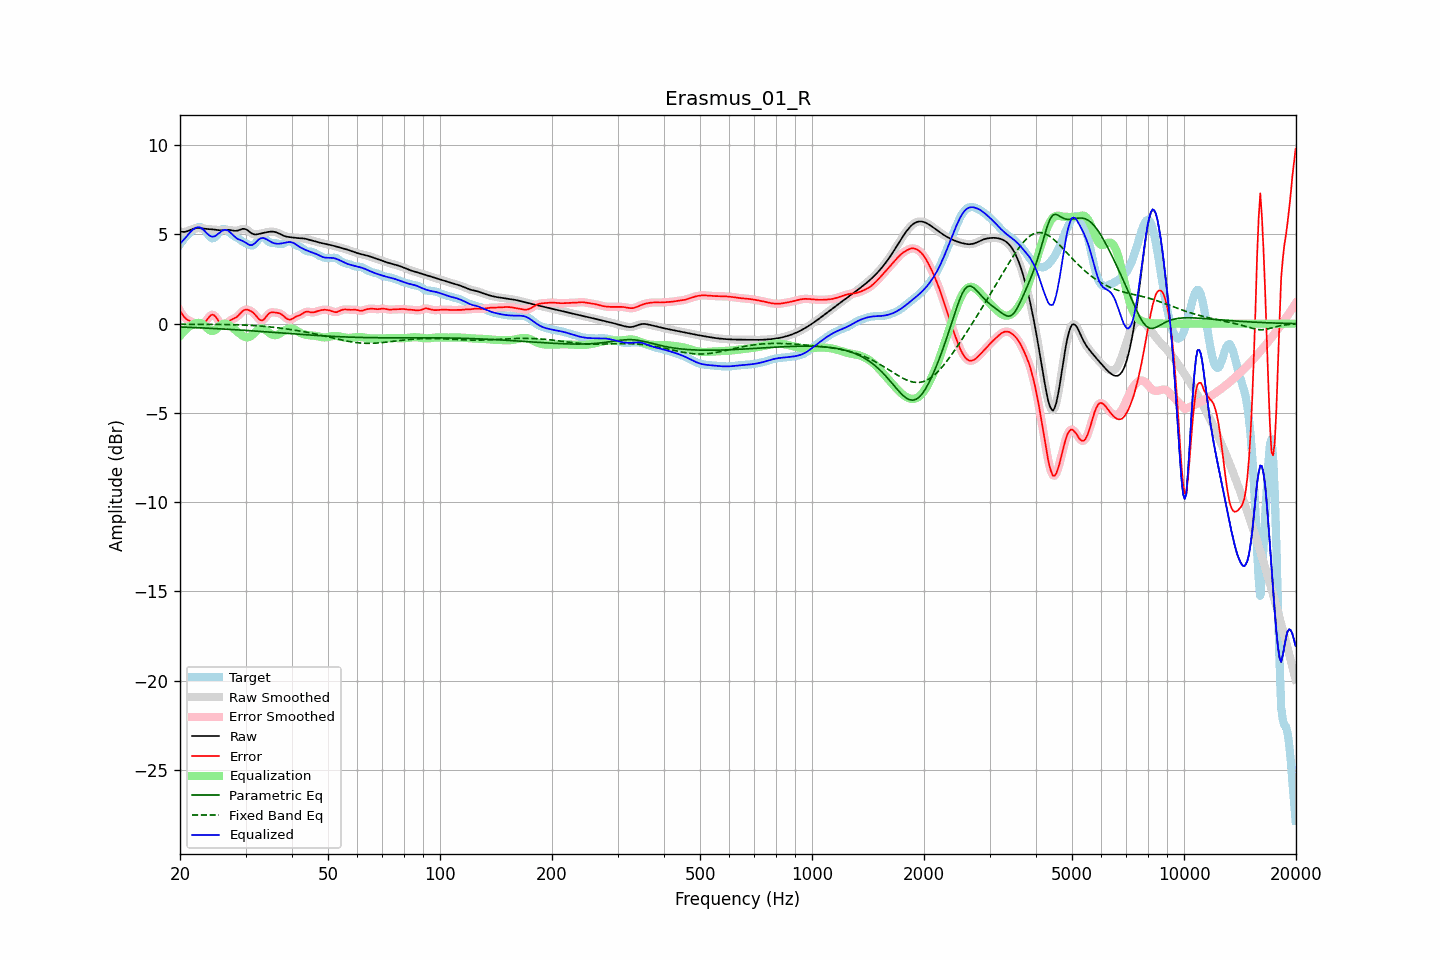

Source data for this figure (header and first rows):
frequency, raw, error, smoothed, error_smoothed, equalization, parametric_eq, fixed_band_eq, equalized_raw, equalized_smoothed, target
20.00, 5.17, 0.72, 5.17, 0.73, -0.69, -0.18, -0.03, 4.48, 4.48, 4.45
20.20, 5.15, 0.58, 5.15, 0.58, -0.57, -0.19, -0.03, 4.58, 4.58, 4.57
20.40, 5.14, 0.45, 5.14, 0.45, -0.47, -0.19, -0.03, 4.67, 4.67, 4.69
20.61, 5.15, 0.34, 5.15, 0.34, -0.37, -0.19, -0.03, 4.77, 4.77, 4.81
20.81, 5.17, 0.26, 5.17, 0.26, -0.29, -0.20, -0.03, 4.88, 4.88, 4.91
21.02, 5.20, 0.20, 5.20, 0.20, -0.21, -0.20, -0.03, 4.98, 4.99, 5.00
21.23, 5.24, 0.15, 5.24, 0.15, -0.15, -0.21, -0.03, 5.09, 5.09, 5.08
21.44, 5.27, 0.11, 5.27, 0.11, -0.09, -0.21, -0.03, 5.18, 5.18, 5.16
21.66, 5.31, 0.07, 5.31, 0.07, -0.05, -0.21, -0.03, 5.26, 5.26, 5.24
21.87, 5.34, 0.03, 5.34, 0.03, -0.01, -0.22, -0.03, 5.33, 5.33, 5.30
22.09, 5.35, -0.01, 5.35, -0.01, 0.03, -0.22, -0.03, 5.38, 5.38, 5.36
22.31, 5.36, -0.04, 5.36, -0.05, 0.05, -0.23, -0.03, 5.40, 5.40, 5.40
22.54, 5.36, -0.07, 5.35, -0.07, 0.05, -0.23, -0.03, 5.40, 5.40, 5.42
22.76, 5.35, -0.07, 5.34, -0.06, 0.03, -0.23, -0.04, 5.37, 5.37, 5.42
22.99, 5.33, -0.03, 5.33, -0.03, -0.02, -0.24, -0.04, 5.31, 5.31, 5.36
23.22, 5.32, 0.03, 5.32, 0.03, -0.09, -0.24, -0.04, 5.23, 5.23, 5.29
23.45, 5.31, 0.13, 5.31, 0.13, -0.17, -0.25, -0.04, 5.14, 5.14, 5.18
23.69, 5.30, 0.25, 5.30, 0.25, -0.26, -0.25, -0.04, 5.04, 5.04, 5.05
23.92, 5.30, 0.36, 5.30, 0.36, -0.34, -0.26, -0.04, 4.96, 4.96, 4.94
24.16, 5.29, 0.46, 5.29, 0.45, -0.39, -0.26, -0.04, 4.90, 4.90, 4.83
24.40, 5.29, 0.50, 5.29, 0.50, -0.41, -0.26, -0.04, 4.88, 4.88, 4.78
24.65, 5.28, 0.48, 5.28, 0.48, -0.39, -0.27, -0.04, 4.88, 4.88, 4.80
24.89, 5.27, 0.41, 5.27, 0.41, -0.34, -0.27, -0.04, 4.92, 4.92, 4.85
25.14, 5.25, 0.29, 5.25, 0.29, -0.27, -0.28, -0.04, 4.98, 4.98, 4.96
25.39, 5.24, 0.16, 5.24, 0.16, -0.19, -0.28, -0.04, 5.06, 5.06, 5.09
25.65, 5.24, 0.04, 5.24, 0.04, -0.10, -0.29, -0.04, 5.13, 5.13, 5.20
25.91, 5.24, -0.05, 5.24, -0.04, -0.04, -0.29, -0.04, 5.20, 5.20, 5.29
26.16, 5.24, -0.07, 5.24, -0.07, -0.00, -0.30, -0.05, 5.24, 5.24, 5.31
26.43, 5.25, -0.05, 5.25, -0.05, 0.01, -0.30, -0.05, 5.26, 5.26, 5.30
26.69, 5.26, 0.00, 5.26, 0.01, -0.01, -0.31, -0.05, 5.25, 5.25, 5.26
26.96, 5.26, 0.09, 5.26, 0.08, -0.05, -0.31, -0.05, 5.21, 5.21, 5.17
27.23, 5.25, 0.16, 5.25, 0.16, -0.11, -0.32, -0.05, 5.14, 5.14, 5.09
27.50, 5.23, 0.22, 5.23, 0.22, -0.18, -0.32, -0.05, 5.06, 5.06, 5.01
27.77, 5.22, 0.27, 5.22, 0.27, -0.25, -0.33, -0.06, 4.97, 4.97, 4.95
28.05, 5.20, 0.31, 5.21, 0.31, -0.32, -0.34, -0.06, 4.88, 4.88, 4.90
28.33, 5.21, 0.36, 5.21, 0.36, -0.40, -0.34, -0.06, 4.81, 4.81, 4.85
28.62, 5.22, 0.43, 5.22, 0.43, -0.47, -0.35, -0.06, 4.75, 4.75, 4.79
28.90, 5.25, 0.52, 5.26, 0.52, -0.55, -0.35, -0.07, 4.71, 4.71, 4.73
29.19, 5.29, 0.62, 5.29, 0.62, -0.62, -0.36, -0.07, 4.67, 4.67, 4.67
29.48, 5.32, 0.71, 5.31, 0.70, -0.68, -0.36, -0.07, 4.64, 4.63, 4.60
29.78, 5.31, 0.76, 5.31, 0.76, -0.73, -0.37, -0.08, 4.58, 4.59, 4.55
30.08, 5.29, 0.79, 5.29, 0.79, -0.76, -0.38, -0.08, 4.53, 4.53, 4.50
30.38, 5.24, 0.78, 5.24, 0.78, -0.77, -0.38, -0.09, 4.47, 4.47, 4.46
30.68, 5.17, 0.75, 5.17, 0.76, -0.75, -0.39, -0.09, 4.42, 4.42, 4.42
30.99, 5.10, 0.70, 5.10, 0.71, -0.70, -0.39, -0.09, 4.40, 4.40, 4.39
31.30, 5.04, 0.66, 5.04, 0.65, -0.63, -0.40, -0.10, 4.41, 4.42, 4.38
31.61, 5.01, 0.58, 5.01, 0.58, -0.54, -0.41, -0.11, 4.47, 4.47, 4.43
31.93, 5.00, 0.48, 5.00, 0.48, -0.45, -0.41, -0.11, 4.55, 4.55, 4.52
32.24, 5.01, 0.38, 5.01, 0.37, -0.37, -0.42, -0.12, 4.64, 4.64, 4.63
32.57, 5.03, 0.27, 5.03, 0.27, -0.31, -0.43, -0.12, 4.72, 4.72, 4.76
32.89, 5.05, 0.20, 5.05, 0.20, -0.28, -0.43, -0.13, 4.78, 4.77, 4.85
33.22, 5.08, 0.18, 5.07, 0.19, -0.28, -0.44, -0.14, 4.80, 4.80, 4.90
33.55, 5.09, 0.23, 5.09, 0.23, -0.30, -0.44, -0.15, 4.80, 4.80, 4.87
33.89, 5.11, 0.33, 5.11, 0.33, -0.34, -0.45, -0.15, 4.77, 4.77, 4.79
34.23, 5.13, 0.44, 5.13, 0.44, -0.41, -0.46, -0.16, 4.72, 4.72, 4.69
34.57, 5.14, 0.55, 5.14, 0.54, -0.48, -0.46, -0.17, 4.67, 4.67, 4.60
34.92, 5.16, 0.61, 5.16, 0.60, -0.54, -0.47, -0.18, 4.61, 4.61, 4.55
35.27, 5.16, 0.63, 5.16, 0.63, -0.60, -0.48, -0.19, 4.56, 4.56, 4.53
35.62, 5.16, 0.63, 5.16, 0.64, -0.63, -0.48, -0.20, 4.52, 4.52, 4.52
35.97, 5.14, 0.63, 5.14, 0.63, -0.64, -0.49, -0.21, 4.50, 4.50, 4.52
... 635 more rows
